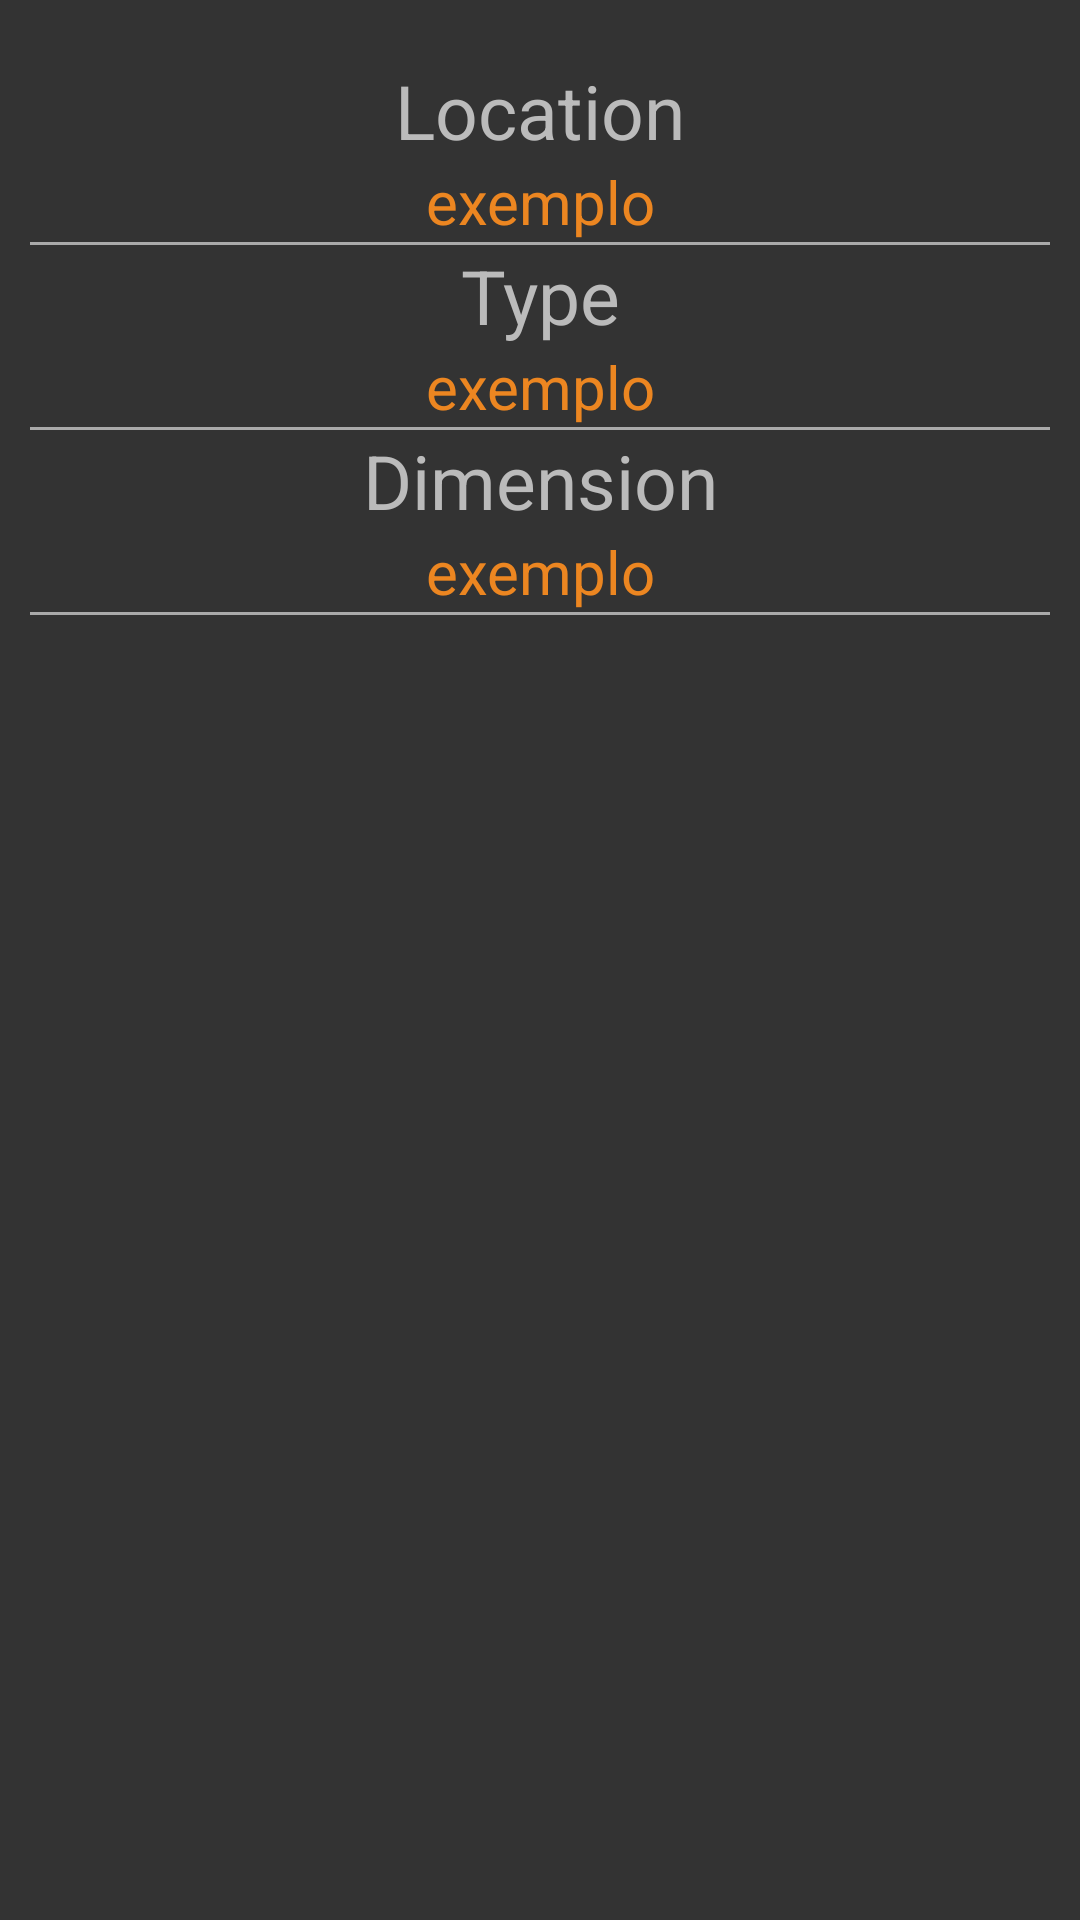

Reconstruct the res/layout file that produces this screen, plus the resources it refers to.
<!-- AndroidManifest.xml: application theme AppTheme -->
<!-- res/layout/fragment5.xml -->
<?xml version="1.0" encoding="utf-8"?>
<ScrollView xmlns:android="http://schemas.android.com/apk/res/android"
    xmlns:app="http://schemas.android.com/apk/res-auto"
    android:id="@+id/fragmento5"
    android:layout_width="match_parent"
    android:layout_height="match_parent"
    android:fillViewport="true"
    >

<LinearLayout xmlns:android="http://schemas.android.com/apk/res/android"
    xmlns:app="http://schemas.android.com/apk/res-auto"
    android:id="@+id/layout_texto"
    android:layout_width="match_parent"
    android:layout_height="match_parent"
    android:background="@color/background_personagem"
    android:padding="10dp"
    android:orientation="vertical">

    <LinearLayout
        android:orientation="vertical"
        android:layout_width="match_parent"
        android:layout_height="wrap_content"
        android:paddingBottom="20dp"
        android:paddingTop="10dp">


                <TextView
                    android:layout_width="match_parent"
                    android:layout_height="wrap_content"
                    android:gravity="center_horizontal"
                    android:text="Location"
                    android:textColor="@color/textcolor_personagem"
                    android:textSize="25sp" />

                <TextView
                    android:id="@+id/nomeLocal"
                    android:layout_width="match_parent"
                    android:layout_height="wrap_content"
                    android:gravity="center_horizontal"
                    android:text="exemplo"
                    android:textColor="@color/statuscolor_personagem"
                    android:textSize="20sp" />

                <View
                    android:layout_width="match_parent"
                    android:layout_height="1dp"
                    android:background="@android:color/darker_gray" />

                <TextView
                    android:layout_width="match_parent"
                    android:layout_height="wrap_content"
                    android:gravity="center_horizontal"
                    android:text="Type"
                    android:textColor="@color/textcolor_personagem"
                    android:textSize="25sp" />

                <TextView
                    android:id="@+id/nomeTipo"
                    android:layout_width="match_parent"
                    android:layout_height="wrap_content"
                    android:gravity="center_horizontal"
                    android:textColor="@color/statuscolor_personagem"
                    android:text="exemplo"
                    android:textSize="20sp" />

                <View
                    android:layout_width="match_parent"
                    android:layout_height="1dp"
                    android:background="@android:color/darker_gray" />

                <TextView
                    android:layout_width="match_parent"
                    android:layout_height="wrap_content"
                    android:gravity="center_horizontal"
                    android:text="Dimension"
                    android:textColor="@color/textcolor_personagem"
                    android:textSize="25sp" />

                <TextView
                    android:id="@+id/nomeDim"
                    android:layout_width="match_parent"
                    android:layout_height="wrap_content"
                    android:gravity="center_horizontal"
                    android:text="exemplo"
                    android:textColor="@color/statuscolor_personagem"
                    android:textSize="20sp" />

                <View
                    android:layout_width="match_parent"
                    android:layout_height="1dp"
                    android:background="@android:color/darker_gray"
                    android:paddingBottom="10dp" />

    </LinearLayout>

                <GridView
                    app:layout_behavior="@string/appbar_scrolling_view_behavior"
                    android:id="@+id/gridview"
                    android:layout_width="match_parent"
                    android:layout_height="match_parent"
                    android:columnWidth="100dp"
                    android:gravity="center"
                    android:numColumns="3"
                    android:stretchMode="spacingWidthUniform"
                    android:verticalSpacing="24dp" />
            </LinearLayout>
</ScrollView>
<!-- resources referenced by this layout -->
<resources>
  <color name="background_personagem">#333333</color>
  <color name="statuscolor_personagem">#ec8621</color>
  <color name="textcolor_personagem">#BBBBBB</color>
</resources>
